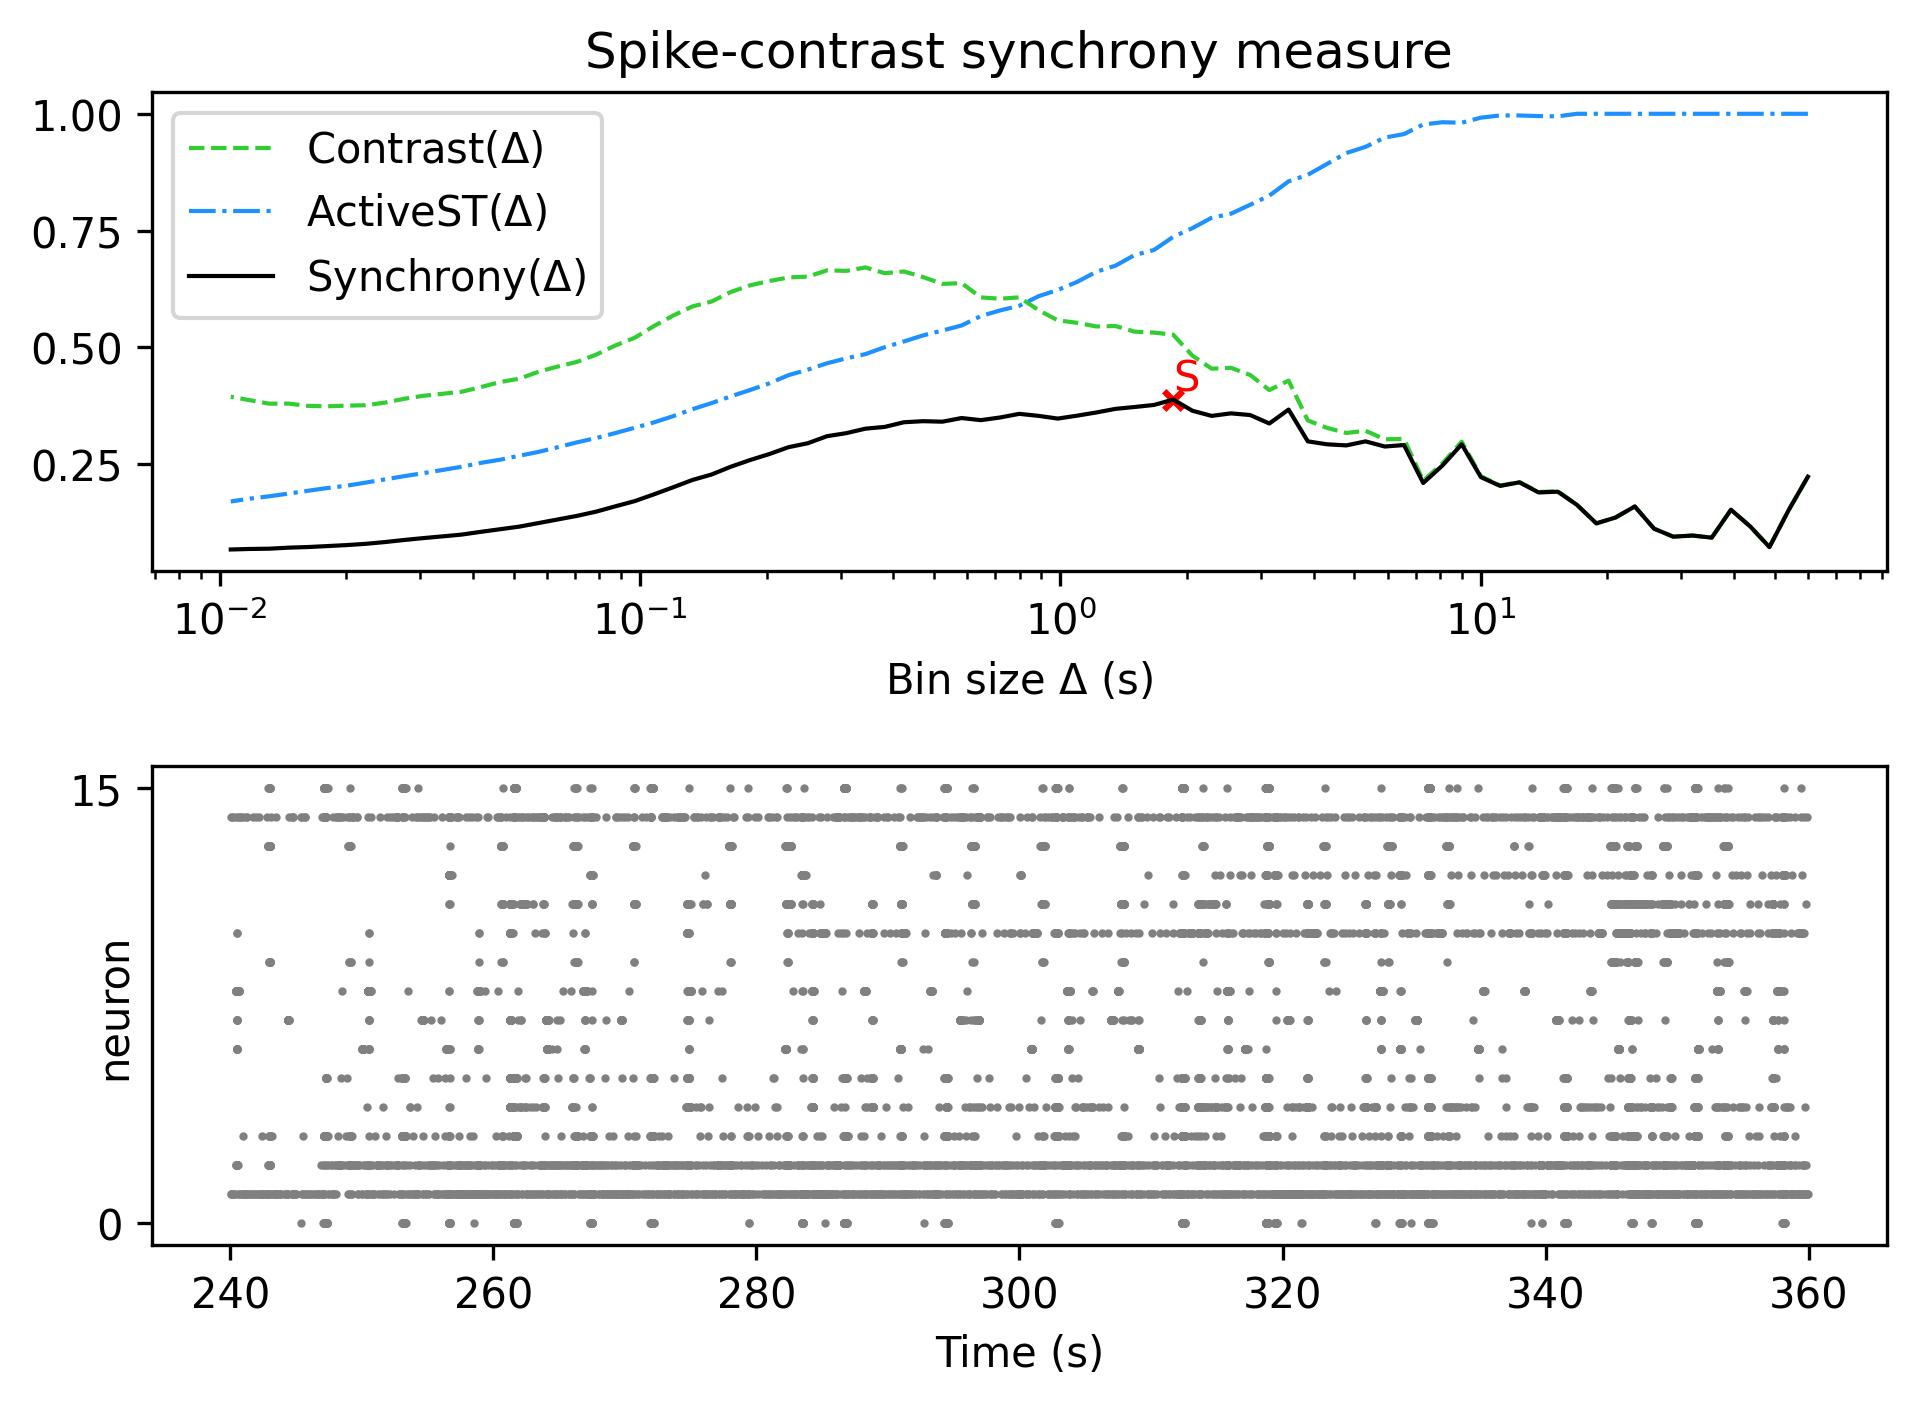

The file beside this chart, header and first rows:
, Spike-contrast (60.0 s), Spike-contrast (54.0 s), Spike-contrast (48.6 s), Spike-contrast (43.74 s), Spike-contrast (39.366 s), Spike-contrast (35.429 s), Spike-contrast (31.886 s), Spike-contrast (28.698 s), Spike-contrast (25.828 s), Spike-contrast (23.245 s), Spike-contrast (20.921 s), Spike-contrast (18.829 s), Spike-contrast (16.946 s), Spike-contrast (15.251 s), Spike-contrast (13.726 s), Spike-contrast (12.353 s), Spike-contrast (11.118 s), Spike-contrast (10.006 s), Spike-contrast (9.006 s), Spike-contrast (8.105 s), Spike-contrast (7.295 s), Spike-contrast (6.565 s), Spike-contrast (5.909 s)
0, 0.2227, 0.1511, 0.07203, 0.1162, 0.1519, 0.09219, 0.09672, 0.09428, 0.1114, 0.159, 0.1353, 0.1228, 0.1622, 0.1906, 0.189, 0.2106, 0.2031, 0.2217, 0.2922, 0.2467, 0.2093, 0.2905, 0.2874
